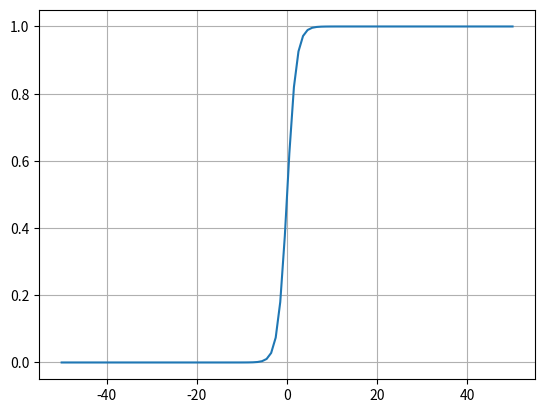

Recreate this plot in Python.
import numpy as np
import matplotlib.pyplot as plt

def sigmoide(x):
	return(1/(1+(np.exp(-x))))

x=np.linspace(-50,50,100)

plt.plot(x,sigmoide(x))
plt.grid(True)
plt.show()


